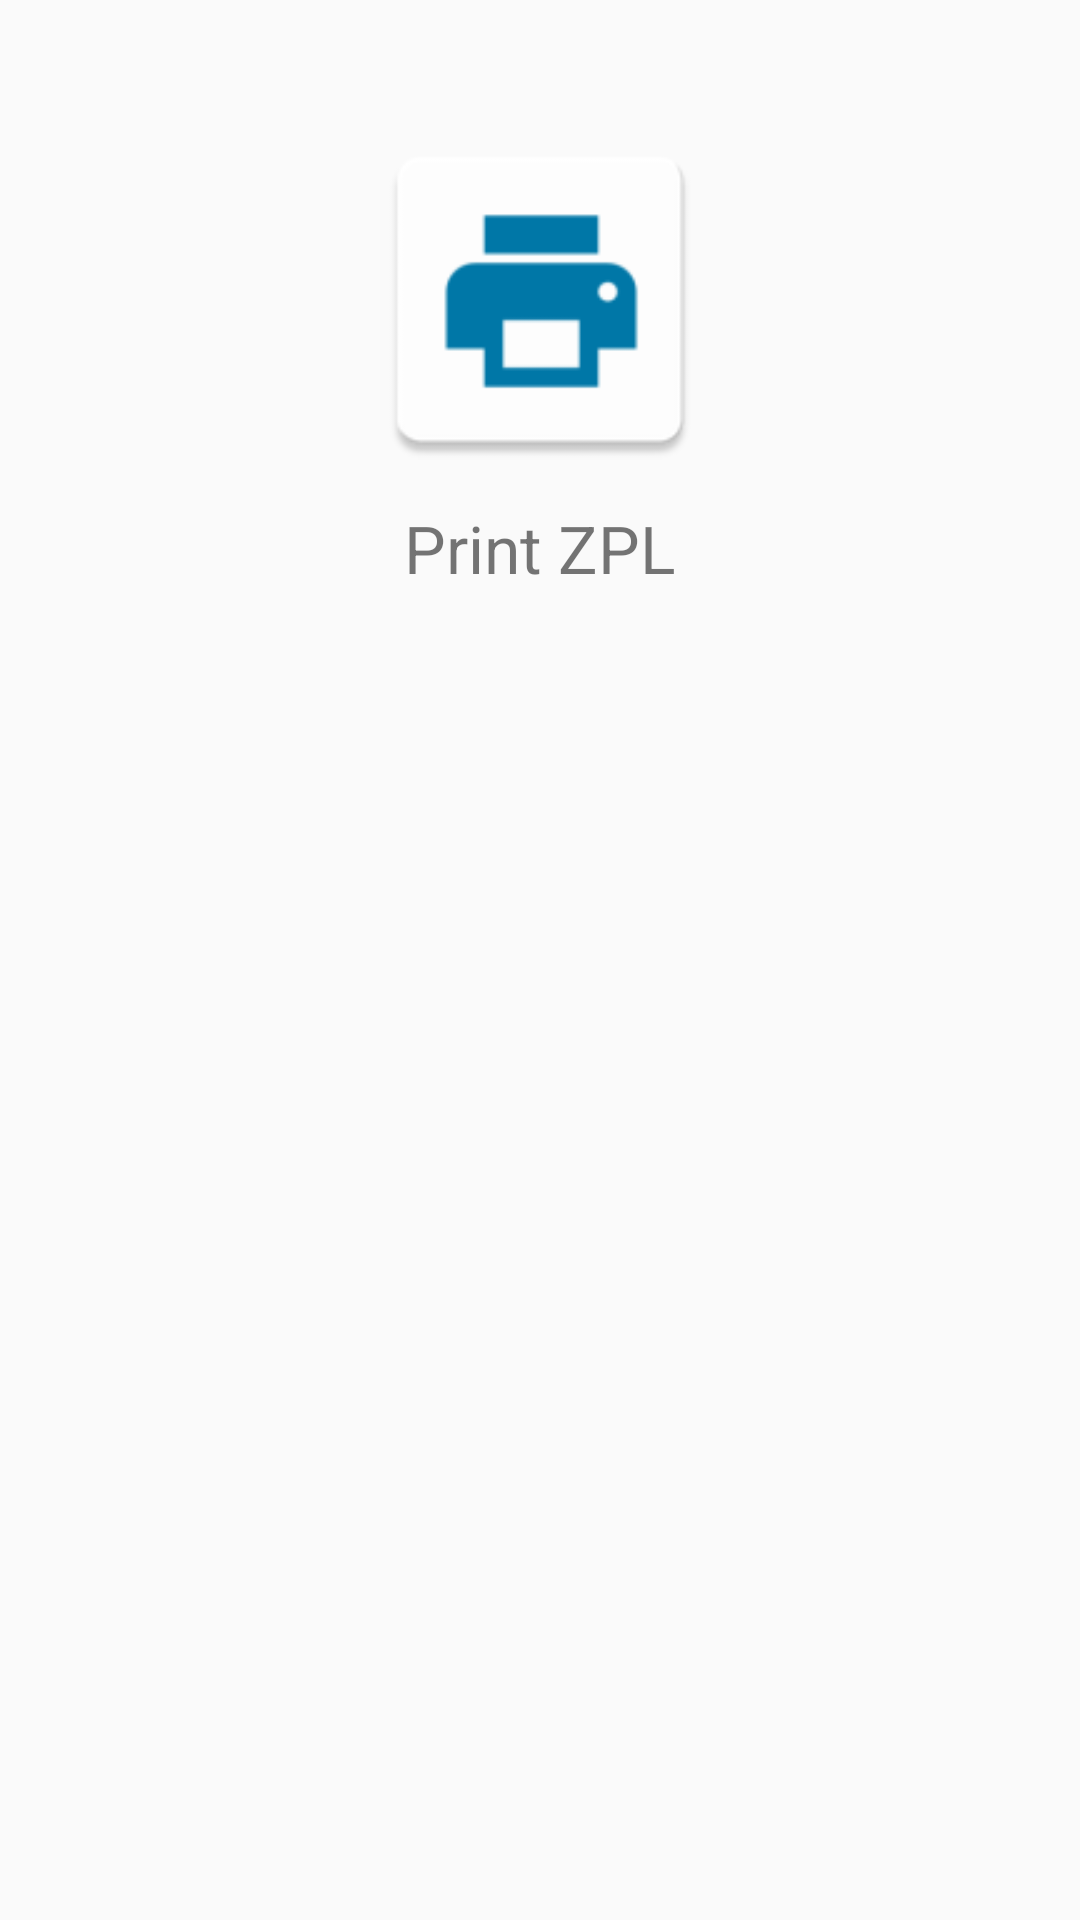

Write the Android layout XML for this screen, with the resource values it uses.
<!-- AndroidManifest.xml: application theme Theme.MyApp -->
<!-- res/layout/fragment_about_app.xml -->
<?xml version="1.0" encoding="utf-8"?>
<LinearLayout xmlns:android="http://schemas.android.com/apk/res/android"
    android:layout_width="match_parent"
    android:layout_height="match_parent"
    android:orientation="vertical"
    android:paddingTop="40dp"
    android:paddingBottom="40dp">

    <ImageView
        android:id="@+id/icon"
        android:layout_width="120dp"
        android:layout_height="120dp"
        android:layout_gravity="center_horizontal"
        android:layout_marginLeft="40dp"
        android:layout_marginRight="40dp"
        android:src="@mipmap/ic_launcher" />

    <TextView
        android:layout_width="wrap_content"
        android:layout_height="wrap_content"
        android:layout_gravity="center_horizontal"
        android:text="@string/app_name"
        android:layout_marginTop="8dp"
        android:textSize="22sp" />

    <TextView
        android:id="@+id/tvAppVer"
        android:layout_gravity="center_horizontal"
        android:layout_width="wrap_content"
        android:layout_height="wrap_content"
        android:layout_marginTop="8dp"
        android:textSize="14sp" />

</LinearLayout>
<!-- resources referenced by this layout -->
<resources>
  <!-- mipmap ic_launcher: png bitmap (mipmap-hdpi, 1010 bytes) -->
  <string name="app_name">Print ZPL</string>
  <style name="Theme.MyApp" parent="Base.Theme.MyApp" />
  <style name="Base.Theme.MyApp" parent="Base.Theme.MaterialThemeBuilder">
          
          
          
          
          <item name="colorPrimary">@color/primary</item>
          <item name="colorPrimaryVariant">@color/primary_variant</item>
          <item name="colorSecondary">@color/primary</item>
          <item name="colorSecondaryVariant">@color/primary_variant</item>
          
          
          
          
          <item name="android:colorBackground">@color/grey_50</item>
          <item name="colorSurface">@color/white_50</item>
          <item name="colorError">@color/red_600</item>
          
          
          <item name="colorOnPrimary">@color/white_50</item>
          <item name="colorOnSecondary">@color/white_50</item>
          <item name="colorOnBackground">@color/black_900</item>
          <item name="colorOnSurface">@color/black_900</item>
  
          <item name="colorOnError">@color/white_50</item>
          
          <item name="materialAlertDialogTheme">@style/ThemeOverlay.MaterialComponents.Dialog.Alert
          </item>
          
          
          <item name="toolbarStyle">@style/Widget.MaterialComponents.Toolbar.PrimarySurface</item>
      </style>
  <style name="Base.Theme.MaterialThemeBuilder" parent="Theme.MaterialComponents.DayNight.DarkActionBar">
          <item name="android:statusBarColor" tools:ignore="NewApi">@color/primary_variant</item>
          <item name="android:windowLightStatusBar" tools:ignore="NewApi">false</item>
          <item name="android:navigationBarColor" tools:ignore="NewApi">
              ?android:attr/colorBackground
          </item>
          <item name="android:windowLightNavigationBar" tools:ignore="NewApi">true</item>
          <item name="android:navigationBarDividerColor" tools:ignore="NewApi">
              ?attr/colorControlHighlight
          </item>
      </style>
  <color name="primary">#0078a8</color>
  <color name="primary_variant">#004c79</color>
  <color name="grey_50">#fafafa</color>
  <color name="white_50">#ffffff</color>
  <color name="red_600">#b00020</color>
  <color name="black_900">#000000</color>
</resources>
